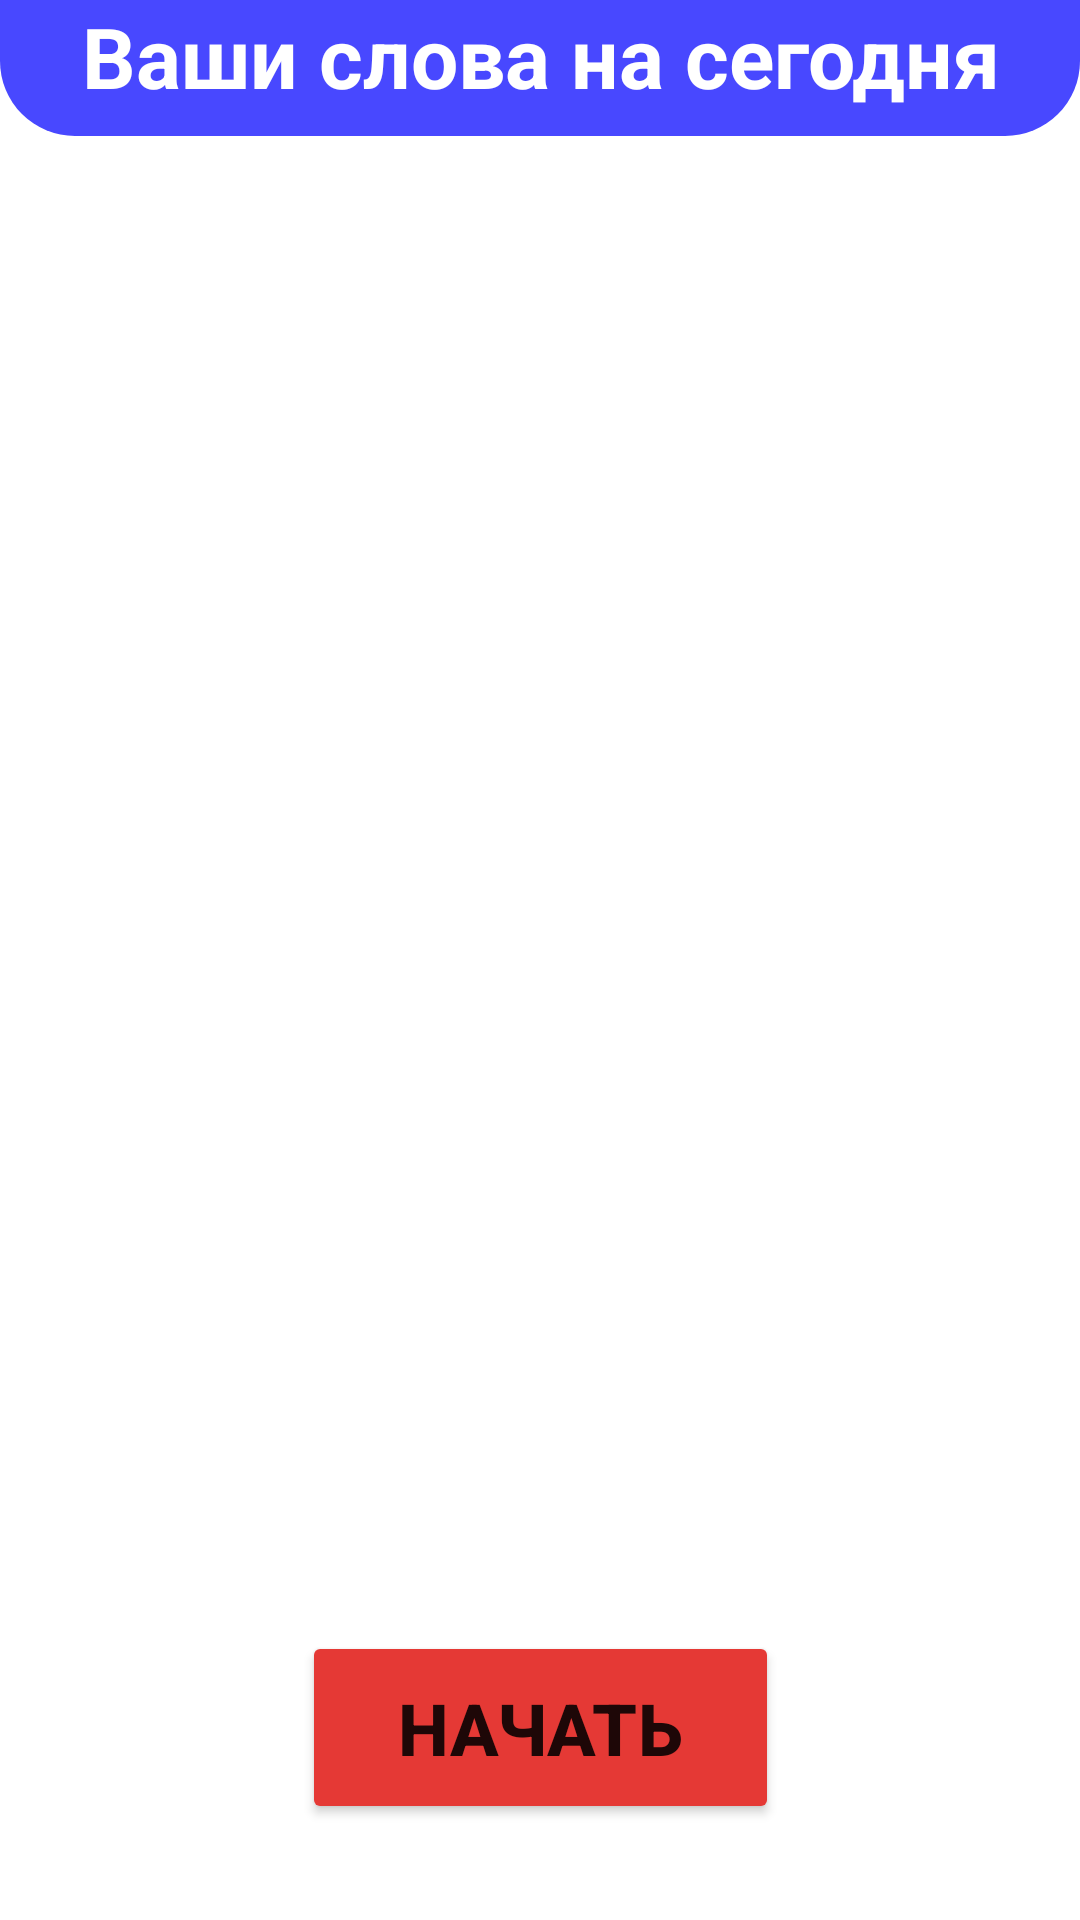

Reconstruct the res/layout file that produces this screen, plus the resources it refers to.
<!-- AndroidManifest.xml: application theme Theme.MyWords -->
<!-- res/layout/fragment_start.xml -->
<?xml version="1.0" encoding="utf-8"?>
<androidx.constraintlayout.widget.ConstraintLayout xmlns:android="http://schemas.android.com/apk/res/android"
    xmlns:app="http://schemas.android.com/apk/res-auto"
    xmlns:tools="http://schemas.android.com/tools"
    android:layout_width="match_parent"
    android:layout_height="match_parent"
    tools:context=".teachfragments.StartFragment">

    <View
        android:layout_width="150dp"
        android:layout_height="0dp"
        android:foreground="@drawable/ic_triangle"
        android:foregroundTint="@color/orange"
        android:rotation="180"
        app:layout_constraintBottom_toBottomOf="parent"
        app:layout_constraintEnd_toEndOf="parent"
        app:layout_constraintTop_toTopOf="parent" />


    <View
        android:layout_width="150dp"
        android:layout_height="0dp"
        android:foreground="@drawable/ic_triangle"
        android:foregroundTint="@color/teal_200"
        android:rotation="180"
        android:rotationY="-180"
        app:layout_constraintBottom_toBottomOf="parent"
        app:layout_constraintStart_toStartOf="parent"
        app:layout_constraintTop_toTopOf="parent" />

    <TextView
        android:id="@+id/textView4"
        style="@style/StyleTextViewTitle"
        android:layout_width="0dp"
        android:layout_height="wrap_content"
        android:text="Ваши слова на сегодня"
        app:layout_constraintEnd_toEndOf="parent"
        app:layout_constraintStart_toStartOf="parent"
        app:layout_constraintTop_toTopOf="parent" />

    <androidx.recyclerview.widget.RecyclerView
        android:id="@+id/rc_word_view"
        android:layout_width="0dp"
        android:layout_height="0dp"
        android:layout_marginTop="32dp"
        android:layout_marginBottom="32dp"
        android:background="@color/white"
        android:foreground="@drawable/background_view_outline"
        app:layout_constraintBottom_toTopOf="@+id/start_teach"
        app:layout_constraintEnd_toEndOf="parent"
        app:layout_constraintStart_toStartOf="parent"
        app:layout_constraintTop_toBottomOf="@+id/textView4" />

    <Button
        android:id="@+id/start_teach"
        android:layout_width="wrap_content"
        android:layout_height="wrap_content"
        android:layout_marginBottom="32dp"
        android:backgroundTint="@color/red"
        android:paddingLeft="32dp"
        android:paddingTop="16dp"
        android:paddingRight="32dp"
        android:paddingBottom="16dp"
        android:text="Начать"
        android:textSize="24sp"
        android:textStyle="bold"
        app:layout_constraintBottom_toBottomOf="parent"
        app:layout_constraintEnd_toEndOf="parent"
        app:layout_constraintStart_toStartOf="parent" />

</androidx.constraintlayout.widget.ConstraintLayout>
<!-- resources referenced by this layout -->
<resources>
  <color name="orange">#FFB300</color>
  <color name="red">#E53935</color>
  <color name="teal_200">#FF03DAC5</color>
  <color name="white">#FFFFFFFF</color>
  <!-- drawable background_view_outline (drawable) -->
  <?xml version="1.0" encoding="utf-8"?>
  <shape xmlns:android="http://schemas.android.com/apk/res/android">
      <stroke android:color="@color/black"
          android:width="1dp"
          />
  </shape>
  <!-- drawable ic_triangle (drawable) -->
  <?xml version="1.0" encoding="utf-8"?>
  <vector xmlns:android="http://schemas.android.com/apk/res/android"
      android:width="24dp"
      android:height="24dp"
      android:viewportWidth="24.0"
      android:viewportHeight="24.0">
      <path
          android:pathData="M0,0 L24,0 L0,24 z"
          android:fillColor="@color/purple_700"/>
  </vector>
  <style name="StyleTextViewTitle" parent="Widget.AppCompat.TextView">
          <item name="android:textSize">28sp</item>
          <item name="android:paddingBottom">8dp</item>
          <item name="android:textColor">@color/white</item>
          <item name="android:background">@drawable/background_title_tv</item>
          <item name="android:textAlignment">center</item>
          <item name="android:textStyle">bold</item>
          <item name="android:paddingHorizontal">8dp</item>
      </style>
  <style name="Theme.MyWords" parent="Theme.MaterialComponents.Light.NoActionBar">
          <item name="colorPrimary">@color/purple_500</item>
  
          <item name="colorPrimaryDark">@color/purple_700</item>
  
          <item name="colorAccent">@color/teal_700</item>
  
      </style>
  <color name="black">#FF000000</color>
  <color name="purple_700">#4F00FA</color>
  <!-- drawable background_title_tv (drawable) -->
  <?xml version="1.0" encoding="utf-8"?>
  <shape xmlns:android="http://schemas.android.com/apk/res/android"
      android:shape="rectangle">
      <corners android:bottomLeftRadius="25dp"
          android:bottomRightRadius="25dp"/>
      <solid android:color="@color/purple_500"/>
  </shape>
  <color name="purple_500">#4848FF</color>
  <color name="teal_700">#FF018786</color>
</resources>
